Image classification data set "dataset_final" (AmeyaNimkar22/NyaayMitra on GitHub). Class labels (4): hospital, railway station, religious place, shopping mall.

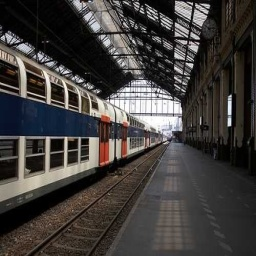
Label: railway station

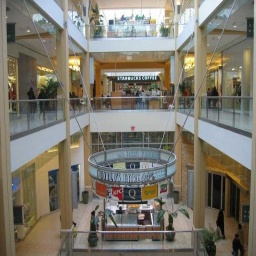
Label: shopping mall

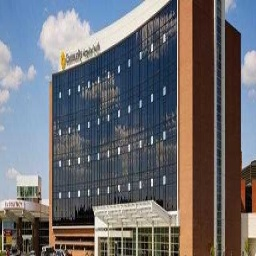
Label: hospital

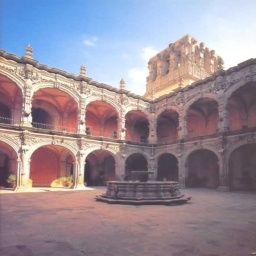
Label: religious place

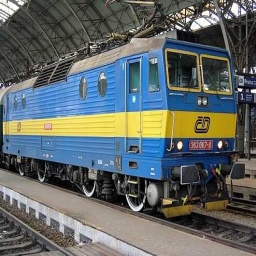
Label: railway station

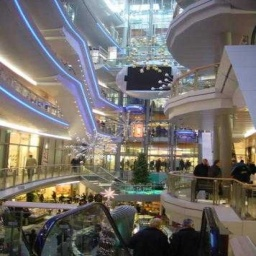
Label: shopping mall
